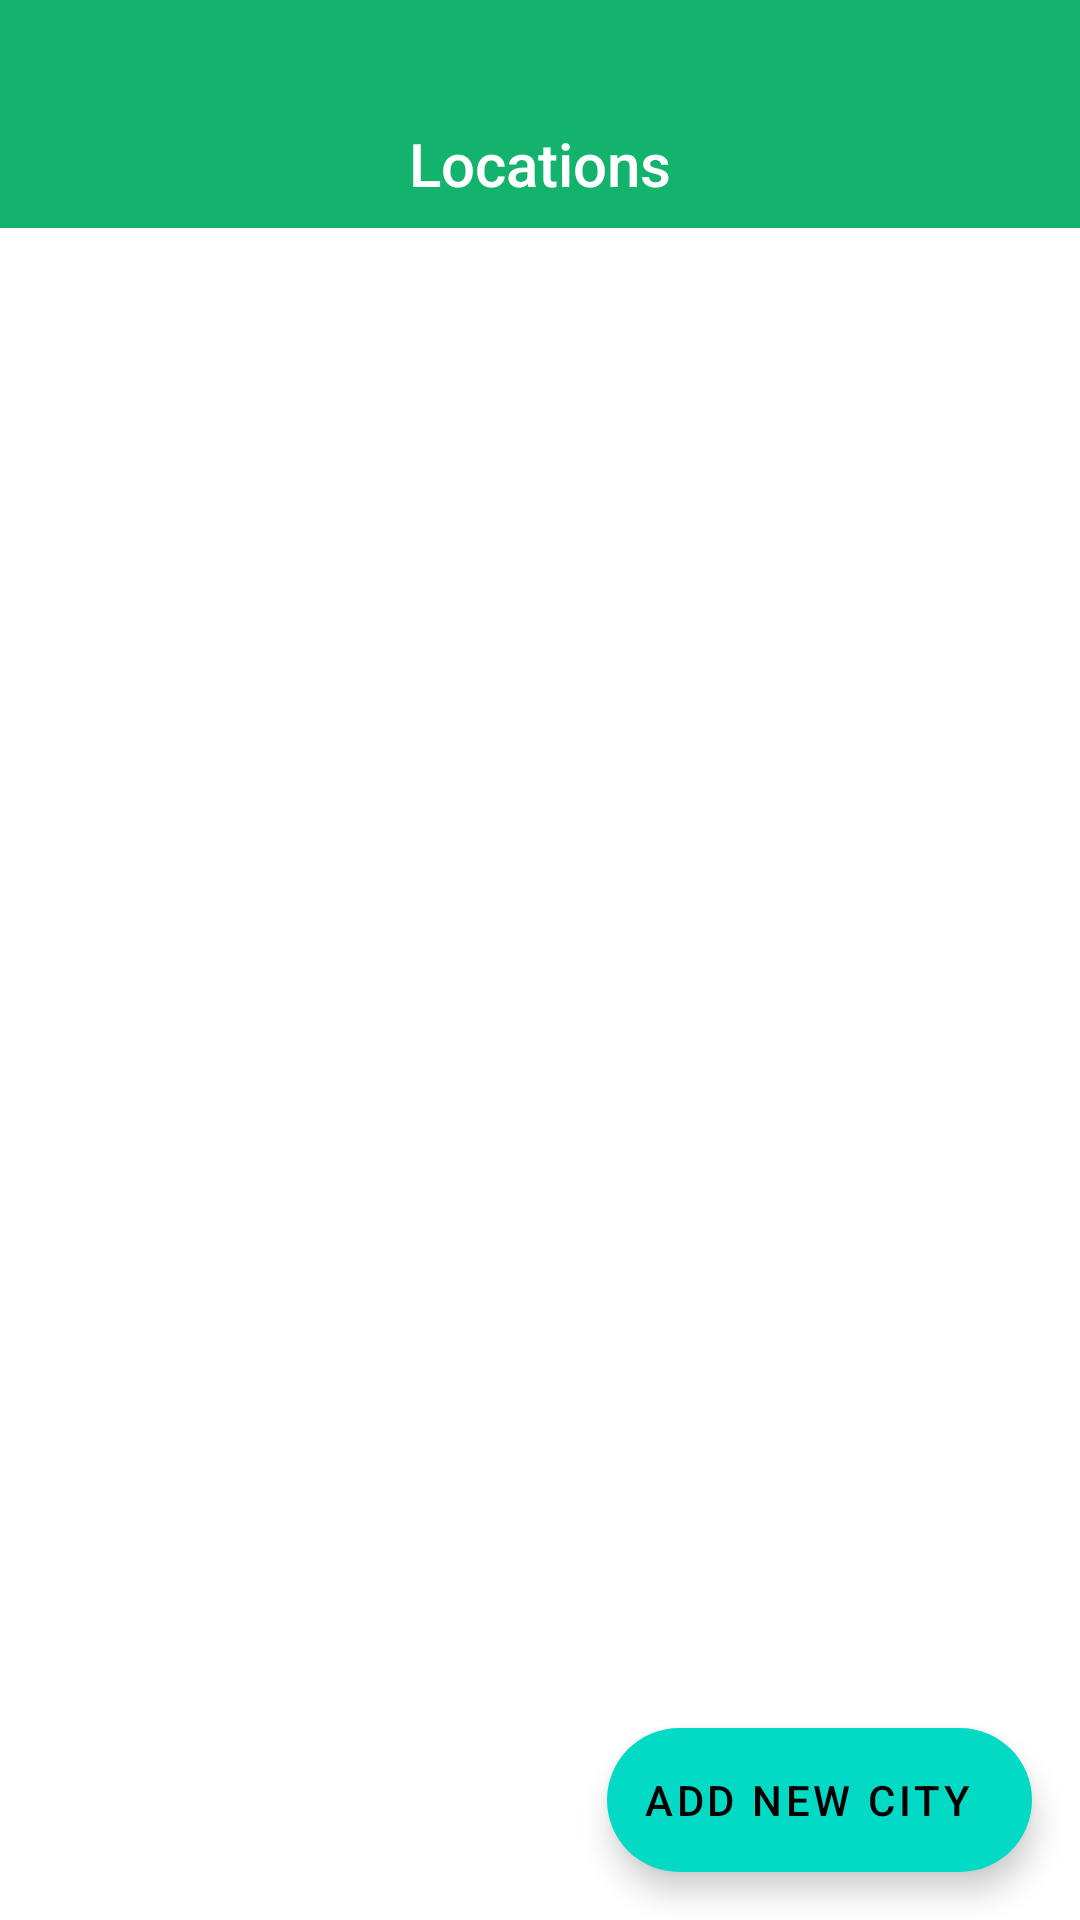

The Android layout XML behind this screen, and the referenced resources:
<!-- AndroidManifest.xml: application theme AppTheme -->
<!-- res/layout/fragment_favourites.xml -->
<?xml version="1.0" encoding="utf-8"?>
<layout xmlns:android="http://schemas.android.com/apk/res/android"
    xmlns:app="http://schemas.android.com/apk/res-auto"
    xmlns:tools="http://schemas.android.com/tools">

    <androidx.coordinatorlayout.widget.CoordinatorLayout
        android:layout_width="match_parent"
        android:layout_height="match_parent">

        <androidx.constraintlayout.widget.ConstraintLayout
            android:layout_width="match_parent"
            android:layout_height="match_parent">

            <View
                android:id="@+id/toolbar"
                android:layout_width="match_parent"
                android:layout_height="@dimen/tool_bar_height"
                android:background="@color/colorPrimary"
                app:layout_constraintTop_toTopOf="parent" />

            <androidx.appcompat.widget.AppCompatTextView
                android:id="@+id/text_title"
                style="@style/TextAppearance.AppCompat.Title"
                android:layout_width="match_parent"
                android:layout_height="wrap_content"
                android:ellipsize="end"
                android:gravity="center"
                android:maxLines="2"
                android:text="@string/locations"
                android:layout_marginBottom="@dimen/padding_half"
                android:textColor="@android:color/white"
                app:layout_constraintBottom_toBottomOf="@id/toolbar" />

            <androidx.appcompat.widget.AppCompatImageView
                android:id="@+id/image_settings"
                android:layout_width="@dimen/image_small_btn"
                android:layout_height="@dimen/image_small_btn"
                android:layout_marginEnd="@dimen/padding_half"
                android:layout_marginBottom="@dimen/padding_half"
                android:padding="@dimen/padding_quarter"
                app:layout_constraintBottom_toBottomOf="@id/toolbar"
                app:layout_constraintEnd_toEndOf="parent"
                app:srcCompat="@drawable/ic_settings_24"
                tools:visibility="visible" />

            <androidx.recyclerview.widget.RecyclerView
                android:id="@+id/recycler_favourites"
                android:layout_width="match_parent"
                android:layout_height="0dp"
                android:clipToPadding="false"
                android:paddingTop="@dimen/padding_quarter"
                android:paddingBottom="@dimen/recycler_bottom_padding"
                app:layoutManager="androidx.recyclerview.widget.LinearLayoutManager"
                app:layout_constraintBottom_toBottomOf="parent"
                app:layout_constraintTop_toBottomOf="@id/toolbar"
                tools:itemCount="10"
                tools:listitem="@layout/item_favourite" />

            <androidx.appcompat.widget.AppCompatTextView
                android:id="@+id/empty_view"
                android:layout_width="match_parent"
                android:layout_height="wrap_content"
                android:padding="@dimen/padding"
                android:text="@string/empty_desc"
                android:visibility="gone"
                android:gravity="center"
                app:layout_constraintBottom_toBottomOf="parent"
                app:layout_constraintEnd_toEndOf="parent"
                app:layout_constraintStart_toStartOf="parent"
                app:layout_constraintTop_toTopOf="parent" />

        </androidx.constraintlayout.widget.ConstraintLayout>

        <com.google.android.material.floatingactionbutton.ExtendedFloatingActionButton
            android:id="@+id/fab_add_city"
            android:layout_width="wrap_content"
            android:layout_height="wrap_content"
            android:layout_gravity="end|bottom"
            android:layout_margin="@dimen/padding"
            android:text="@string/add_new_city" />

        <include
            android:id="@+id/loader"
            layout="@layout/layout_loading" />
    </androidx.coordinatorlayout.widget.CoordinatorLayout>
</layout>
<!-- res/layout/item_favourite.xml (included above) -->
<?xml version="1.0" encoding="utf-8"?>
<layout xmlns:android="http://schemas.android.com/apk/res/android"
    xmlns:app="http://schemas.android.com/apk/res-auto"
    xmlns:tools="http://schemas.android.com/tools">

    <androidx.cardview.widget.CardView
        android:id="@+id/card_location"
        android:layout_width="match_parent"
        android:layout_height="wrap_content"
        app:cardCornerRadius="14dp"
        app:cardUseCompatPadding="true">

        <androidx.constraintlayout.widget.ConstraintLayout
            android:id="@+id/parentLayout"
            android:layout_width="match_parent"
            android:layout_height="match_parent"
            android:background="@color/temp_cloudy"
            android:paddingStart="@dimen/padding"
            android:paddingTop="@dimen/padding_double"
            android:paddingEnd="@dimen/padding"
            android:paddingBottom="@dimen/padding_double">

            <androidx.appcompat.widget.AppCompatTextView
                android:id="@+id/item_city_name"
                android:layout_width="0dp"
                android:layout_height="wrap_content"
                android:gravity="start"
                android:textSize="@dimen/text_medium"
                app:layout_constraintEnd_toStartOf="@id/item_last_temperature"
                app:layout_constraintStart_toStartOf="parent"
                app:layout_constraintTop_toTopOf="parent"
                tools:text="Mumbai" />

            <androidx.appcompat.widget.AppCompatTextView
                android:id="@+id/item_min_temp"
                android:layout_width="wrap_content"
                android:layout_height="wrap_content"
                android:gravity="start"
                android:textSize="@dimen/text_small"
                app:layout_constraintStart_toStartOf="parent"
                app:layout_constraintTop_toBottomOf="@id/item_city_name"
                tools:text="23*c" />

            <androidx.appcompat.widget.AppCompatTextView
                android:id="@+id/item_separator"
                android:layout_width="wrap_content"
                android:layout_height="wrap_content"
                android:gravity="start"
                android:paddingStart="@dimen/padding_quarter"
                android:paddingEnd="@dimen/padding_quarter"
                android:text="@string/separator"
                android:textSize="@dimen/text_small"
                app:layout_constraintStart_toEndOf="@id/item_min_temp"
                app:layout_constraintTop_toBottomOf="@id/item_city_name" />


            <androidx.appcompat.widget.AppCompatTextView
                android:id="@+id/item_max_temp"
                android:layout_width="wrap_content"
                android:layout_height="wrap_content"
                android:gravity="start"
                android:textSize="@dimen/text_small"
                app:layout_constraintStart_toEndOf="@id/item_separator"
                app:layout_constraintTop_toBottomOf="@id/item_city_name"
                tools:text="28*c" />

            <androidx.appcompat.widget.AppCompatTextView
                android:id="@+id/item_last_temperature"
                android:layout_width="wrap_content"
                android:layout_height="wrap_content"
                android:textSize="@dimen/text_large"
                android:textStyle="bold"
                app:layout_constraintBottom_toBottomOf="parent"
                app:layout_constraintEnd_toEndOf="parent"
                app:layout_constraintTop_toTopOf="parent"
                tools:text="42*C" />

        </androidx.constraintlayout.widget.ConstraintLayout>
    </androidx.cardview.widget.CardView>
</layout>
<!-- res/layout/layout_loading.xml (included above) -->
<?xml version="1.0" encoding="utf-8"?>
<FrameLayout xmlns:android="http://schemas.android.com/apk/res/android"
    xmlns:tools="http://schemas.android.com/tools"
    android:layout_width="match_parent"
    android:layout_height="match_parent"
    android:background="@android:color/transparent"
    android:clickable="true"
    android:elevation="4dp"
    android:fitsSystemWindows="true"
    android:focusable="true"
    android:visibility="gone"
    tools:visibility="visible">

    <ProgressBar
        android:layout_width="wrap_content"
        android:layout_height="wrap_content"
        android:layout_gravity="center" />

</FrameLayout>
<!-- resources referenced by this layout -->
<resources>
  <color name="colorPrimary">#14B36D</color>
  <color name="temp_cloudy">#4B595D</color>
  <dimen name="image_small_btn">36dp</dimen>
  <dimen name="padding">16dp</dimen>
  <dimen name="padding_double">32dp</dimen>
  <dimen name="padding_half">8dp</dimen>
  <dimen name="padding_quarter">4dp</dimen>
  <dimen name="recycler_bottom_padding">65dp</dimen>
  <dimen name="text_large">30sp</dimen>
  <dimen name="text_medium">18sp</dimen>
  <dimen name="text_small">12sp</dimen>
  <dimen name="tool_bar_height">76dp</dimen>
  <string name="add_new_city">add new city</string>
  <string name="empty_desc">Click on Add New City button at the bottom to add a new location</string>
  <string name="locations">Locations</string>
  <string name="separator">/</string>
  <style name="AppTheme" parent="Theme.MaterialComponents.Light.NoActionBar">
          
          <item name="colorPrimary">@color/colorPrimary</item>
          <item name="colorPrimaryDark">@color/colorPrimaryDark</item>
          <item name="colorAccent">@color/colorAccent</item>
          <item name="textAppearanceButton">@style/AppTextAppearance.Button</item>
  
          <item name="android:statusBarColor">@android:color/transparent</item>
          <item name="android:windowLightStatusBar" tools:targetApi="m">true</item>
      </style>
  <color name="colorPrimaryDark">#0ba360</color>
  <color name="colorAccent">#2a6cb2</color>
  <style name="AppTextAppearance.Button" parent="TextAppearance.MaterialComponents.Button">
          <item name="android:textAllCaps">true</item>
      </style>
</resources>
